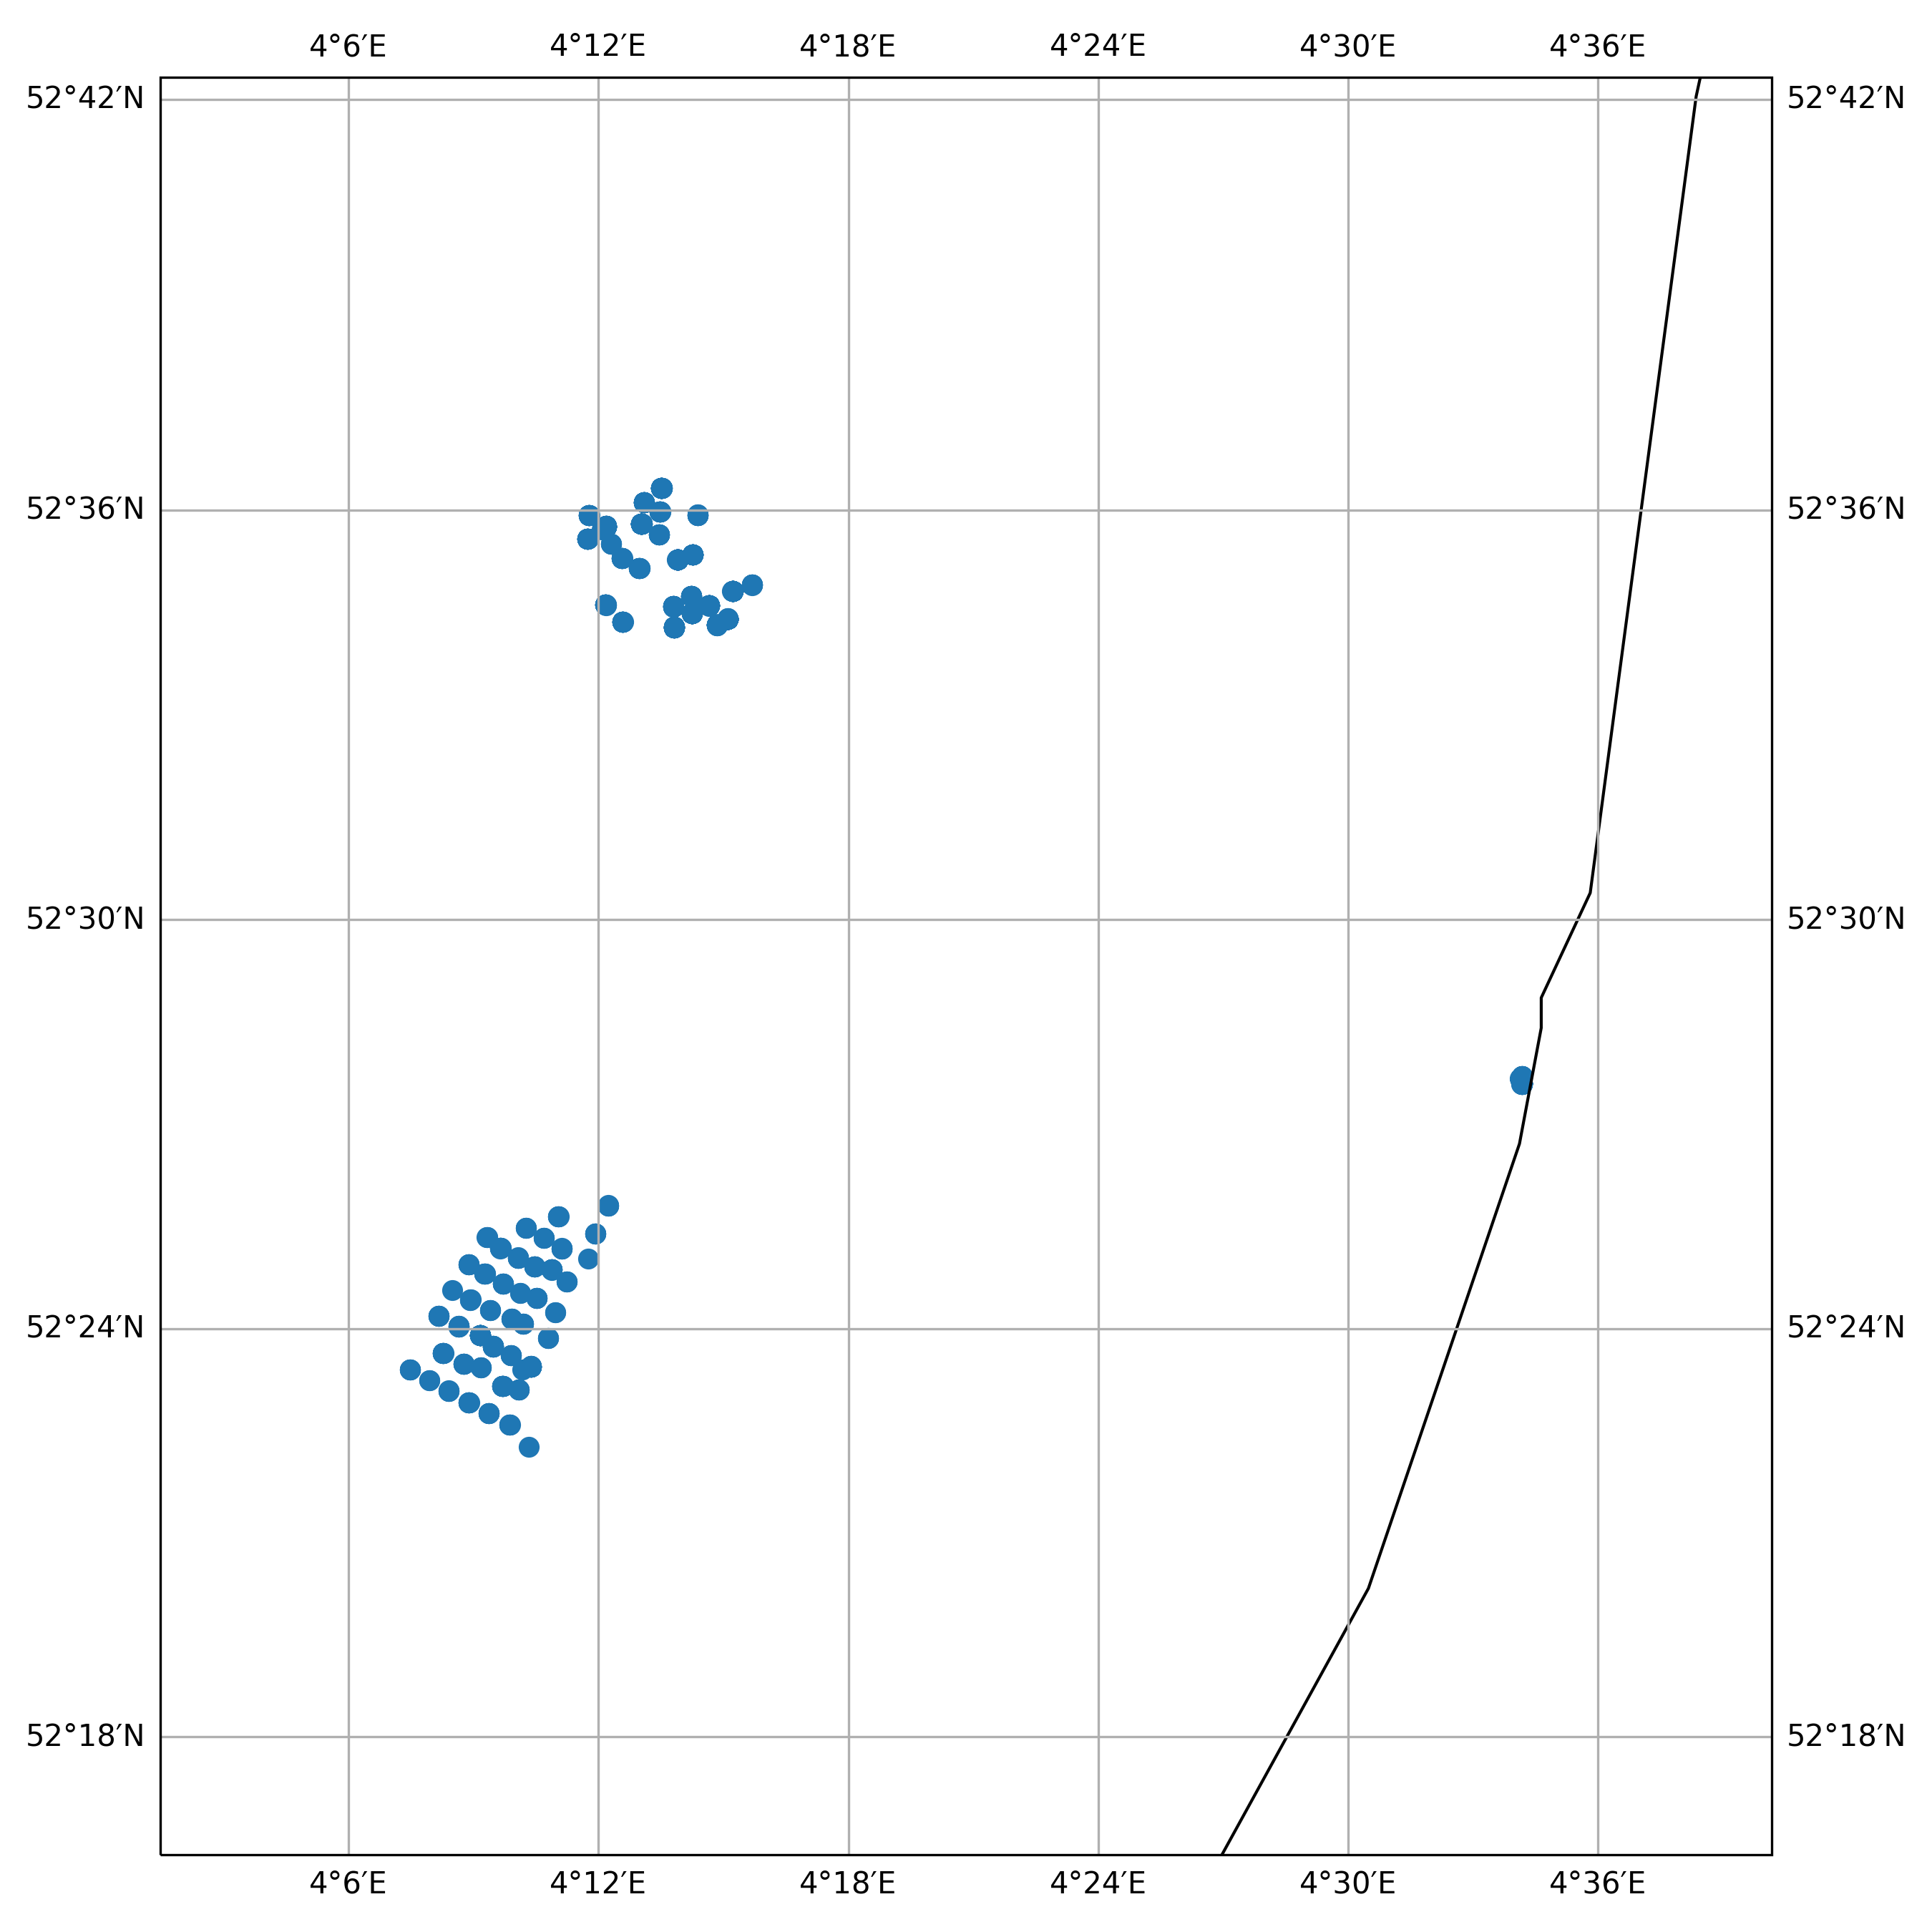

The table this chart was drawn from, first rows:
timestamp, epoch, latitude, longitude, speed, heading, course, status
2015-12-02 18:09:04+00:00, 1449079744, 52.46, 4.569, 0.0, 21.0, 259.0, 5
2015-12-02 19:12:06+00:00, 1449083526, 52.46, 4.569, 0.0, 21.0, 120.0, 5
2015-12-03 02:12:20+00:00, 1449108740, 52.46, 4.569, 0.0, 21.0, 298.0, 5
2015-12-03 03:15:21+00:00, 1449112521, 52.46, 4.569, 0.0, 21.0, 93.0, 5
2015-12-03 07:06:29+00:00, 1449126389, 52.46, 4.569, 0.0, 21.0, 349.0, 5
2015-12-03 08:09:30+00:00, 1449130170, 52.46, 4.569, 0.0, 21.0, 341.0, 5
2015-12-03 11:18:37+00:00, 1449141517, 52.46, 4.569, 0.0, 21.0, 85.0, 5
2015-12-03 13:03:40+00:00, 1449147820, 52.46, 4.569, 0.0, 21.0, 294.0, 5
2015-12-03 14:06:43+00:00, 1449151603, 52.46, 4.569, 0.0, 22.0, 225.0, 5
2015-12-03 16:12:46+00:00, 1449159166, 52.46, 4.569, 0.0, 21.0, 181.0, 5
2015-12-03 17:15:48+00:00, 1449162948, 52.46, 4.569, 0.0, 22.0, 354.0, 5
2015-12-03 18:00:51+00:00, 1449165651, 52.46, 4.569, 0.0, 21.0, 313.0, 5
2015-12-03 21:09:56+00:00, 1449176996, 52.46, 4.569, 0.0, 21.0, 286.0, 5
2015-12-03 22:12:58+00:00, 1449180778, 52.46, 4.569, 0.0, 21.0, 318.0, 5
2015-12-04 02:04:06+00:00, 1449194646, 52.46, 4.569, 0.0, 21.0, 284.0, 5
2015-12-04 04:10:10+00:00, 1449202210, 52.46, 4.569, 0.0, 21.0, 167.0, 5
2015-12-04 08:01:18+00:00, 1449216078, 52.46, 4.569, 0.0, 21.0, 254.0, 5
2015-12-04 09:07:19+00:00, 1449220039, 52.46, 4.569, 0.0, 21.0, 158.0, 5
2015-12-04 11:13:25+00:00, 1449227605, 52.46, 4.569, 0.0, 21.0, 26.0, 5
2015-12-04 12:16:25+00:00, 1449231385, 52.46, 4.569, 0.0, 21.0, 350.0, 5
2015-12-04 14:01:30+00:00, 1449237690, 52.46, 4.569, 0.0, 21.0, 150.0, 5
2015-12-04 15:04:31+00:00, 1449241471, 52.46, 4.569, 0.0, 21.0, 206.0, 5
2015-12-04 16:07:33+00:00, 1449245253, 52.46, 4.569, 0.0, 21.0, 317.0, 5
2015-12-04 18:13:38+00:00, 1449252818, 52.46, 4.569, 0.0, 21.0, 89.0, 5
2015-12-04 19:16:40+00:00, 1449256600, 52.46, 4.569, 0.0, 21.0, 304.0, 5
2015-12-04 21:01:44+00:00, 1449262904, 52.46, 4.569, 0.0, 21.0, 115.0, 5
2015-12-04 22:04:46+00:00, 1449266686, 52.46, 4.569, 0.0, 21.0, 211.0, 5
2015-12-05 00:19:48+00:00, 1449274788, 52.46, 4.569, 0.0, 21.0, 282.0, 5
2015-12-05 01:07:50+00:00, 1449277670, 52.46, 4.569, 0.0, 21.0, 120.0, 5
2015-12-05 04:11:00+00:00, 1449288660, 52.46, 4.569, 0.0, 21.0, 261.0, 5
2015-12-05 07:20:04+00:00, 1449300004, 52.46, 4.569, 0.0, 21.0, 58.0, 5
2015-12-05 08:02:05+00:00, 1449302525, 52.46, 4.569, 0.0, 21.0, 4.0, 5
2015-12-05 11:14:12+00:00, 1449314052, 52.46, 4.569, 0.0, 21.0, 191.0, 5
2015-12-05 12:17:14+00:00, 1449317834, 52.46, 4.569, 0.0, 21.0, 197.0, 5
2015-12-05 13:20:17+00:00, 1449321617, 52.46, 4.569, 0.0, 21.0, 314.0, 5
2015-12-05 16:08:23+00:00, 1449331703, 52.46, 4.569, 0.0, 21.0, 112.0, 5
2015-12-05 18:17:25+00:00, 1449339445, 52.46, 4.569, 0.0, 21.0, 228.0, 5
2015-12-05 22:17:32+00:00, 1449353852, 52.46, 4.569, 0.0, 21.0, 200.0, 5
2015-12-06 03:11:41+00:00, 1449371501, 52.46, 4.569, 0.0, 21.0, 286.0, 5
2015-12-06 04:14:45+00:00, 1449375285, 52.46, 4.569, 0.0, 22.0, 96.0, 5
2015-12-06 05:17:44+00:00, 1449379064, 52.46, 4.569, 0.0, 21.0, 46.0, 5
2015-12-06 07:02:51+00:00, 1449385371, 52.46, 4.569, 0.0, 21.0, 333.0, 5
2015-12-06 09:08:53+00:00, 1449392933, 52.46, 4.569, 0.0, 21.0, 341.0, 5
2015-12-06 11:02:59+00:00, 1449399779, 52.46, 4.569, 0.0, 21.0, 277.0, 5
2015-12-06 13:15:01+00:00, 1449407701, 52.46, 4.569, 0.0, 21.0, 184.0, 5
2015-12-06 14:18:00+00:00, 1449411480, 52.46, 4.569, 0.0, 21.0, 24.0, 5
2015-12-06 15:03:04+00:00, 1449414184, 52.46, 4.569, 0.0, 21.0, 202.0, 5
2015-12-06 16:06:03+00:00, 1449417963, 52.46, 4.569, 0.0, 22.0, 34.0, 5
2015-12-06 17:09:09+00:00, 1449421749, 52.46, 4.569, 0.0, 22.0, 344.0, 5
2015-12-06 20:12:12+00:00, 1449432732, 52.46, 4.569, 0.0, 21.0, 259.0, 5
2015-12-06 22:03:20+00:00, 1449439400, 52.46, 4.569, 0.0, 21.0, 80.0, 5
2015-12-06 23:15:24+00:00, 1449443724, 52.46, 4.569, 0.0, 21.0, 230.0, 5
2015-12-07 00:03:25+00:00, 1449446605, 52.46, 4.569, 0.0, 21.0, 190.0, 5
2015-12-07 01:15:28+00:00, 1449450928, 52.46, 4.569, 0.0, 21.0, 281.0, 5
2015-12-07 03:15:30+00:00, 1449458130, 52.46, 4.569, 0.0, 22.0, 201.0, 5
2015-12-07 05:15:34+00:00, 1449465334, 52.46, 4.569, 0.0, 22.0, 37.0, 5
2015-12-07 07:15:38+00:00, 1449472538, 52.46, 4.569, 0.0, 22.0, 16.0, 5
2015-12-07 09:15:42+00:00, 1449479742, 52.46, 4.569, 0.0, 22.0, 170.0, 5
2015-12-07 19:00:07+00:00, 1449514807, 52.58, 4.254, 0.0, 15.0, 144.0, 9
2015-12-07 21:05:06+00:00, 1449522306, 52.58, 4.254, 0.0, 14.0, 207.0, 9
... 1,309 more rows
